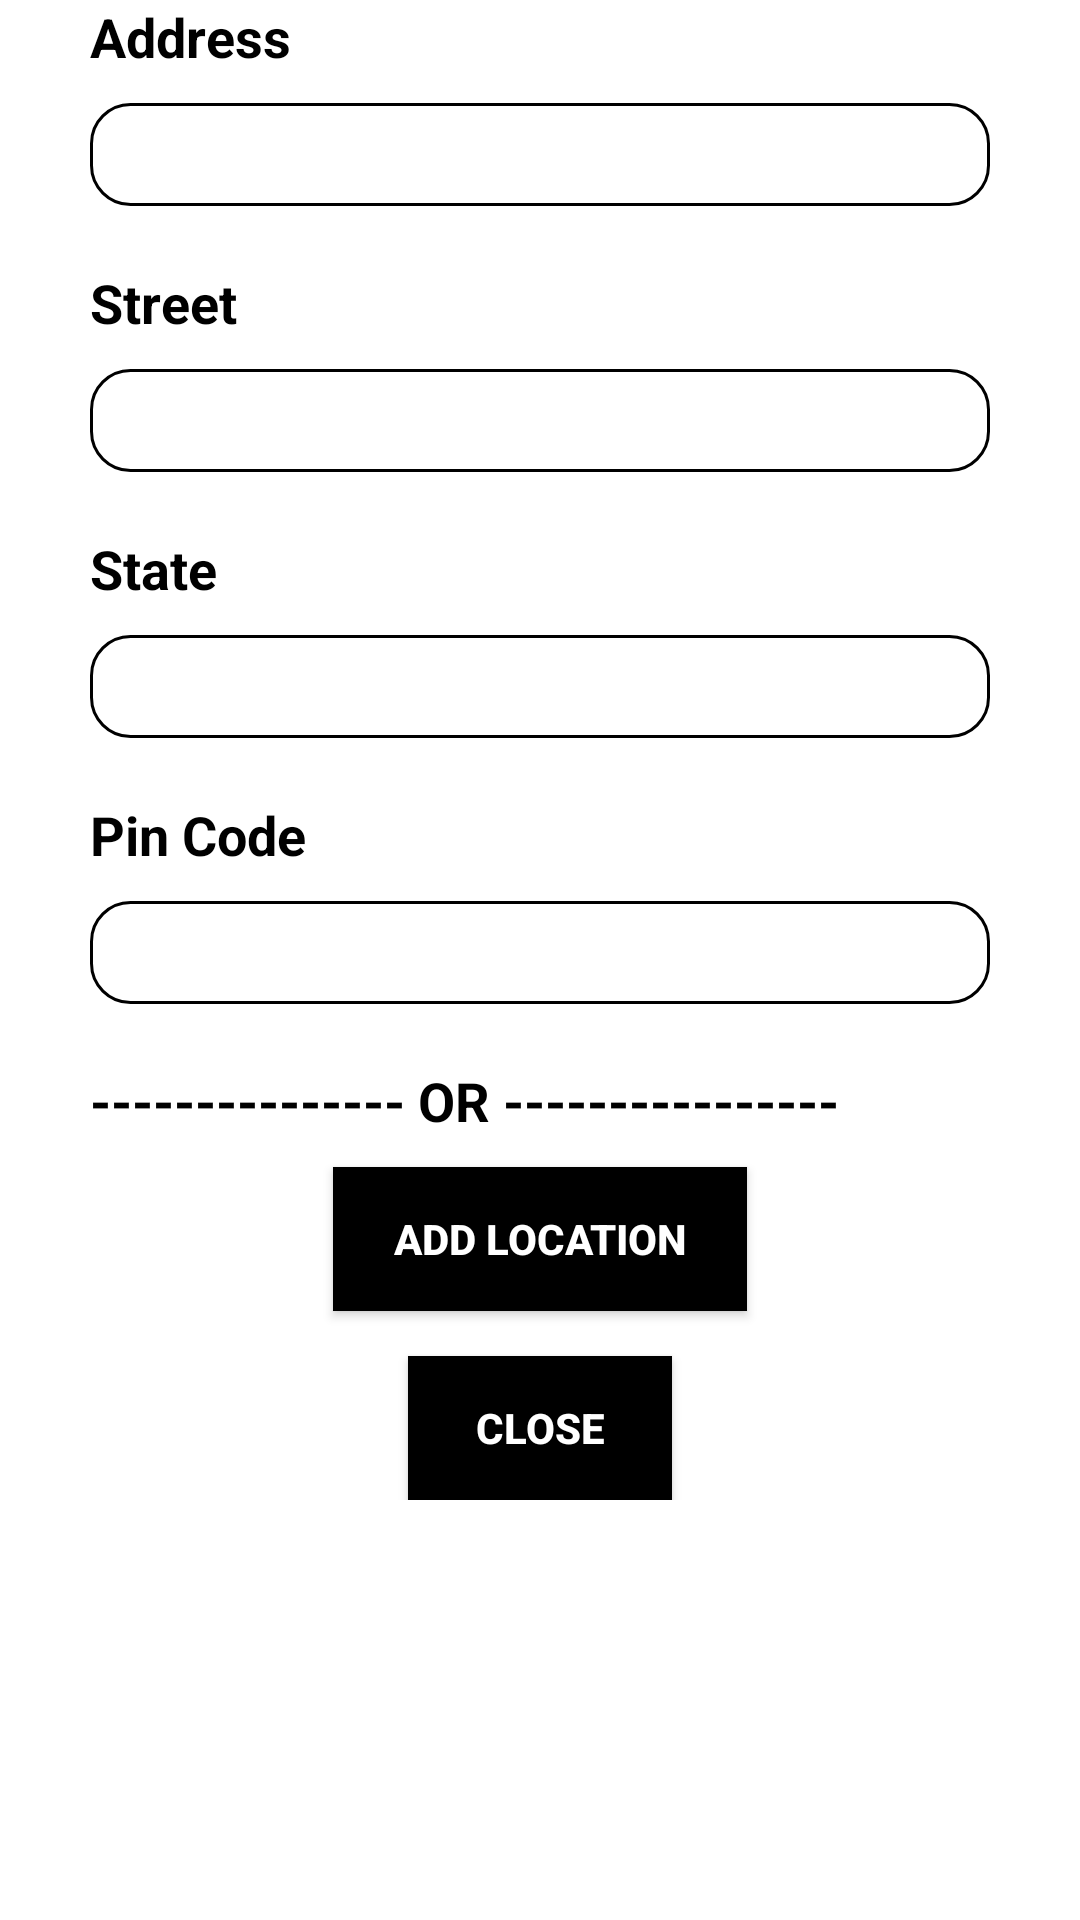

Android layout source for this screen:
<!-- AndroidManifest.xml: application theme Theme.AppCompat.NoActionBar -->
<!-- res/layout/popup.xml -->
<?xml version="1.0" encoding="utf-8"?>
<LinearLayout xmlns:android="http://schemas.android.com/apk/res/android"
    android:orientation="vertical"
    android:layout_width="350dp"
    android:layout_height="500dp"
    android:background="@color/white"
    android:layout_gravity="center">

    <LinearLayout
        android:layout_width="match_parent"
        android:layout_height="wrap_content"
        android:orientation="vertical">
        <TextView
            android:layout_width="wrap_content"
            android:layout_height="wrap_content"
            android:text="Address"
            android:textStyle="bold"
            android:textColor="@color/black"
            android:layout_marginBottom="10dp"
            android:layout_marginLeft="30dp"
            android:textSize="18dp"></TextView>
        <EditText
            android:layout_width="match_parent"
            android:layout_height="wrap_content"
            android:background="@drawable/sign_corner2"
            android:hint="Enter Address"
            android:layout_marginLeft="30dp"
            android:padding="5dp"
            android:layout_marginBottom="20dp"
            android:layout_marginRight="30dp"></EditText>
        <TextView
            android:layout_width="wrap_content"
            android:layout_height="wrap_content"
            android:text="Street"
            android:textStyle="bold"
            android:textColor="@color/black"
            android:layout_marginBottom="10dp"
            android:layout_marginLeft="30dp"
            android:textSize="18dp"></TextView>
        <EditText
            android:layout_width="match_parent"
            android:layout_height="wrap_content"
            android:background="@drawable/sign_corner2"
            android:hint="Enter Address"
            android:layout_marginLeft="30dp"
            android:padding="5dp"
            android:layout_marginBottom="20dp"
            android:layout_marginRight="30dp"></EditText>
        <TextView
            android:layout_width="wrap_content"
            android:layout_height="wrap_content"
            android:text="State"
            android:textStyle="bold"
            android:textColor="@color/black"
            android:layout_marginBottom="10dp"
            android:layout_marginLeft="30dp"
            android:textSize="18dp"></TextView>
        <EditText
            android:layout_width="match_parent"
            android:layout_height="wrap_content"
            android:background="@drawable/sign_corner2"
            android:hint="Enter Address"
            android:layout_marginLeft="30dp"
            android:padding="5dp"
            android:layout_marginBottom="20dp"
            android:layout_marginRight="30dp"></EditText>
        <TextView
            android:layout_width="wrap_content"
            android:layout_height="wrap_content"
            android:text="Pin Code"
            android:textStyle="bold"
            android:textColor="@color/black"
            android:layout_marginBottom="10dp"
            android:layout_marginLeft="30dp"
            android:textSize="18dp"></TextView>
        <EditText
            android:layout_width="match_parent"
            android:layout_height="wrap_content"
            android:background="@drawable/sign_corner2"
            android:hint="Enter Address"
            android:layout_marginLeft="30dp"
            android:padding="5dp"
            android:layout_marginBottom="20dp"
            android:layout_marginRight="30dp"></EditText>
        <TextView
            android:layout_width="wrap_content"
            android:layout_height="wrap_content"
            android:text="--------------- OR ----------------"
            android:textStyle="bold"
            android:textColor="@color/black"
            android:layout_marginBottom="10dp"
            android:layout_marginLeft="30dp"
            android:textSize="18dp"></TextView>
        <androidx.appcompat.widget.AppCompatButton
            android:layout_width="wrap_content"
            android:layout_height="wrap_content"
            android:background="@color/black"
            android:text="Add location"
            android:textColor="@color/white"
            android:layout_marginBottom="15dp"
            android:textStyle="bold"
            android:paddingRight="20dp"
            android:layout_gravity="center"
            android:paddingLeft="20dp"></androidx.appcompat.widget.AppCompatButton>
        <androidx.appcompat.widget.AppCompatButton
            android:id="@+id/close"
            android:layout_width="wrap_content"
            android:layout_height="wrap_content"
            android:background="@color/black"
            android:text="close"
            android:textColor="@color/white"
            android:textStyle="bold"
            android:paddingRight="20dp"
            android:layout_gravity="center"
            android:paddingLeft="20dp"></androidx.appcompat.widget.AppCompatButton>
    </LinearLayout>

</LinearLayout>
<!-- resources referenced by this layout -->
<resources>
  <!-- drawable sign_corner2 (drawable) -->
  <?xml version="1.0" encoding="utf-8"?>
  <shape xmlns:android="http://schemas.android.com/apk/res/android">
      <solid android:color="@color/white"></solid>
      <corners android:radius="13dp"></corners>
      <stroke android:width="1dp"></stroke>
  </shape>
  <!-- not gathered from this repository: default colours our renderer supplied (Android Studio template values) -->
  <color name="black">#FF000000</color>
  <color name="white">#FFFFFFFF</color>
</resources>
